11-way image classification set "dataset" from GitHub (jayx101/ObjectRecognition); label vocabulary: bulb, Fitbit, glasses, keys, Leatherman multi-tool, Nurofen, pliers, remote control, tape, trigger, trigger small.

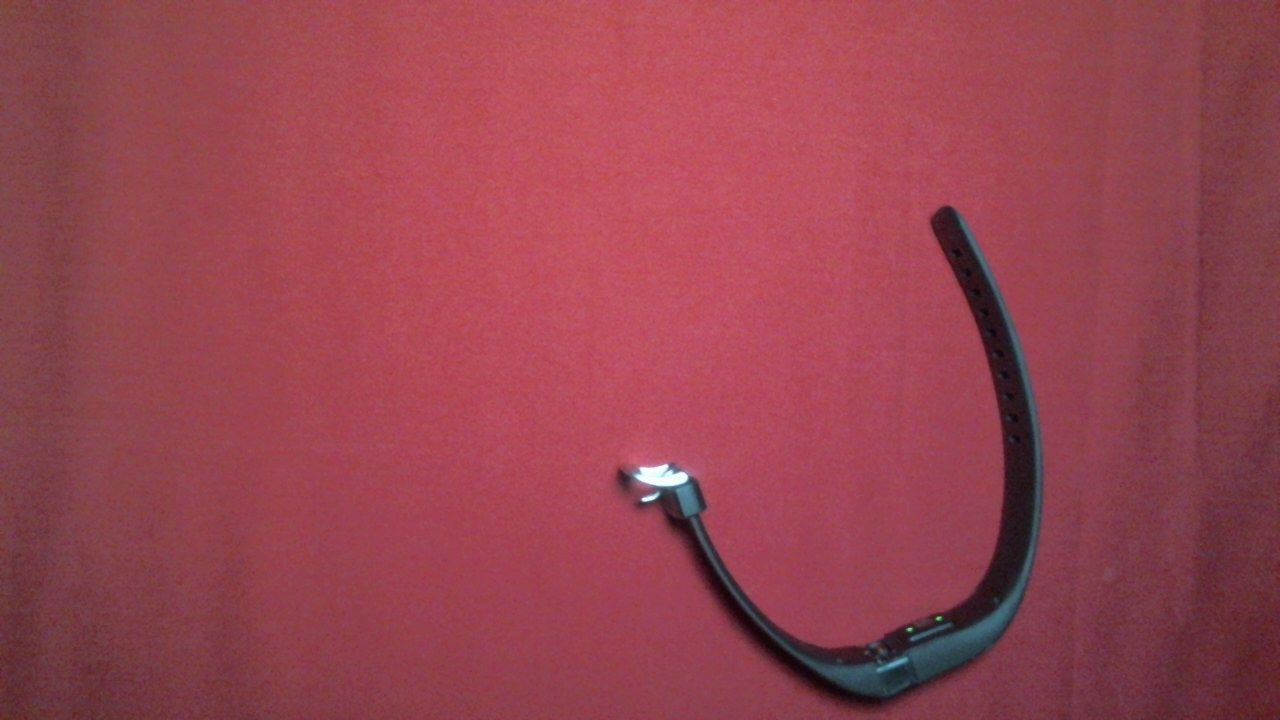
Label: Fitbit

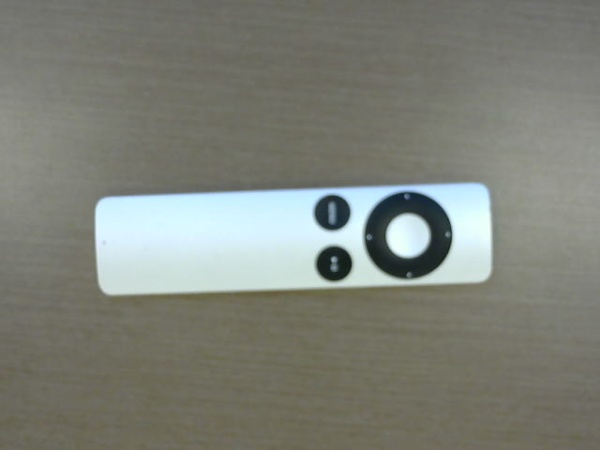
Label: remote control

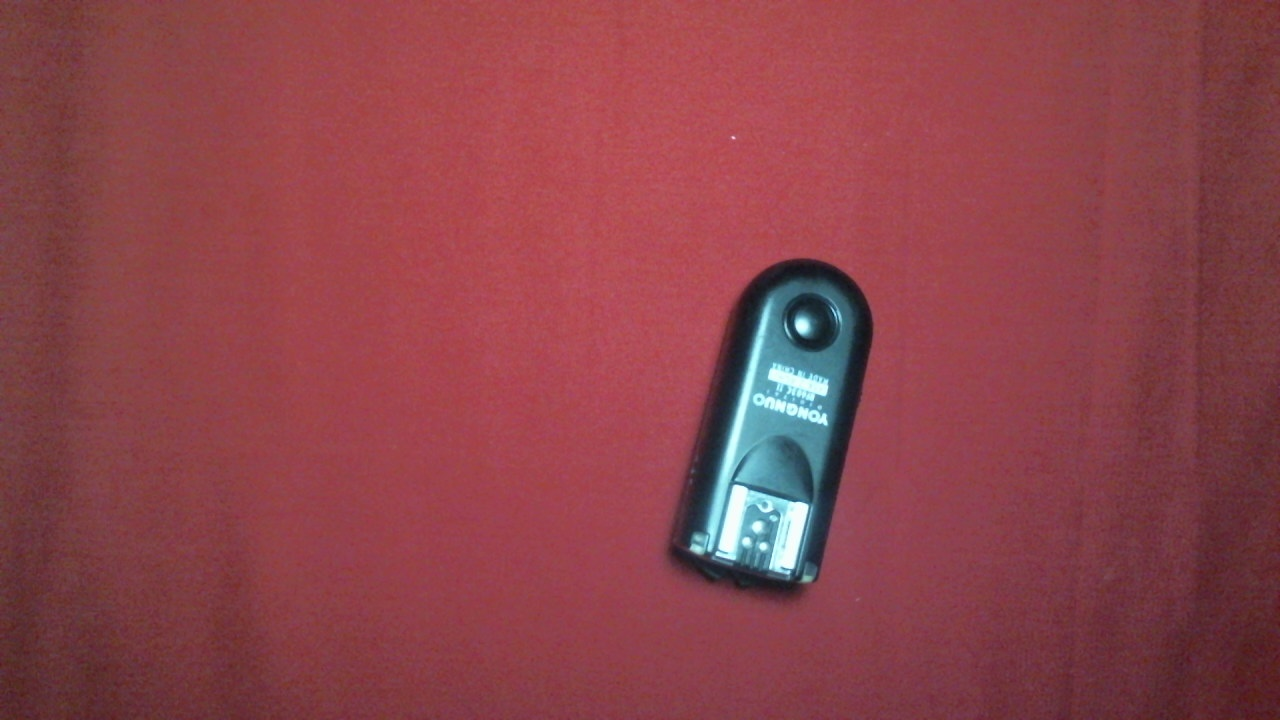
Label: trigger small

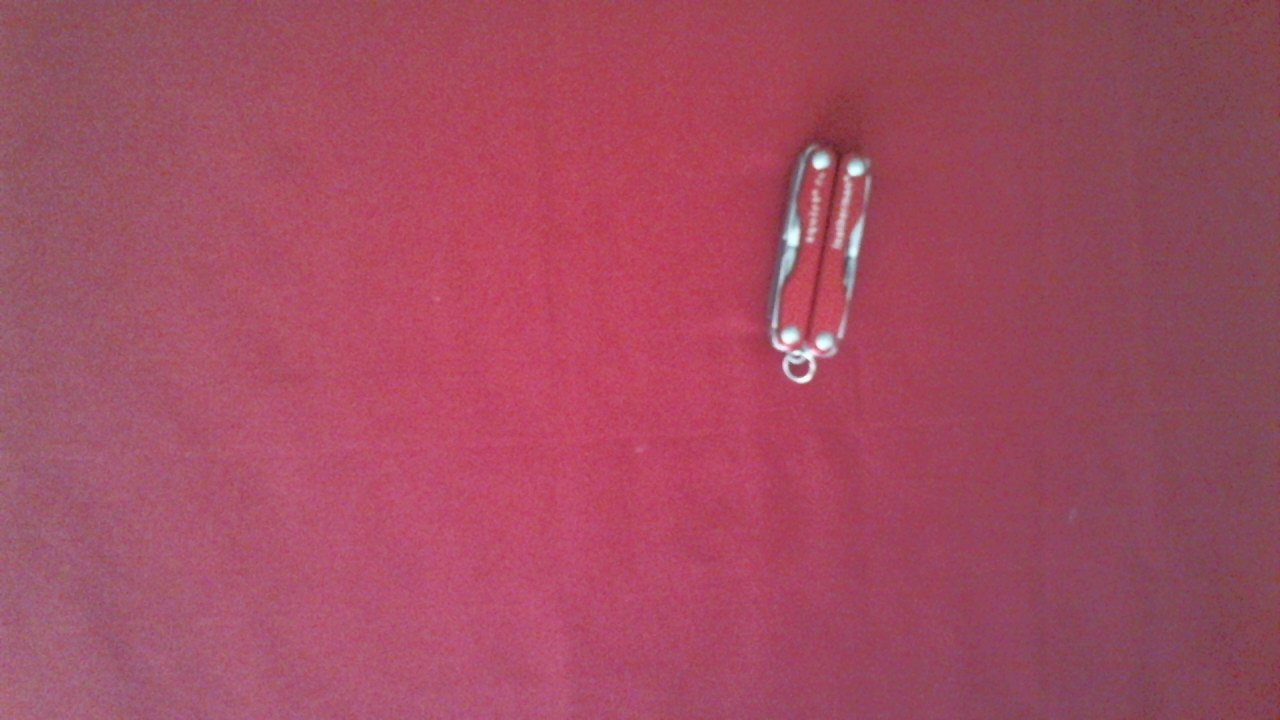
Label: Leatherman multi-tool

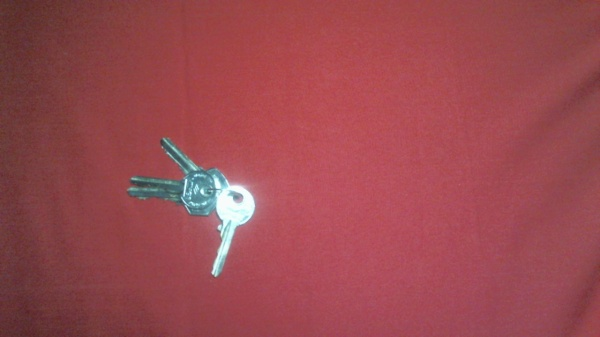
Label: keys

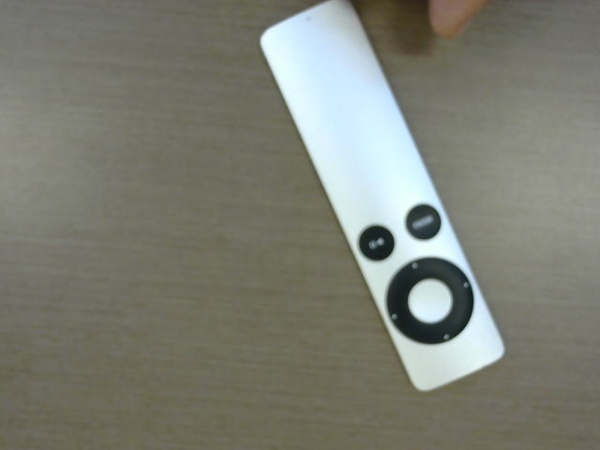
Label: remote control
